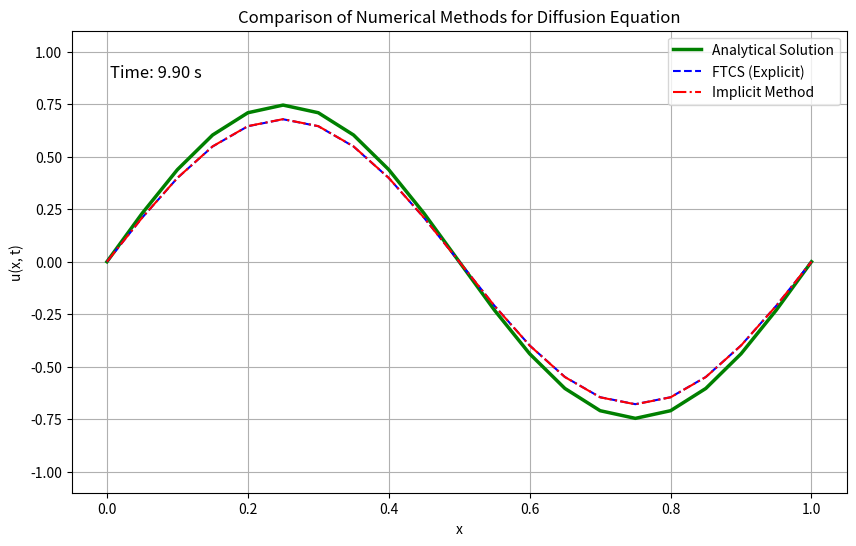
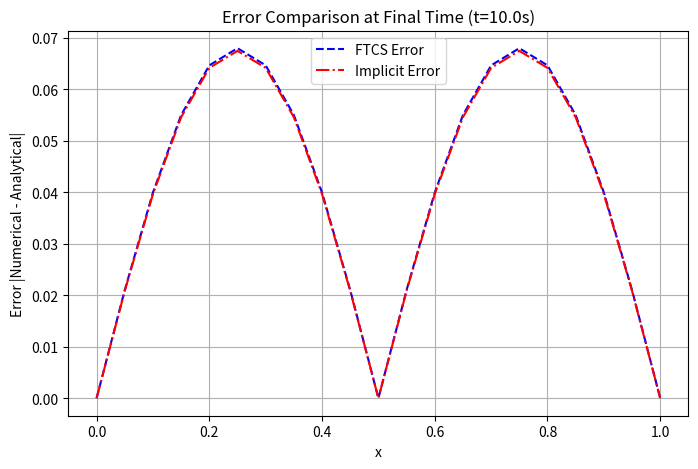
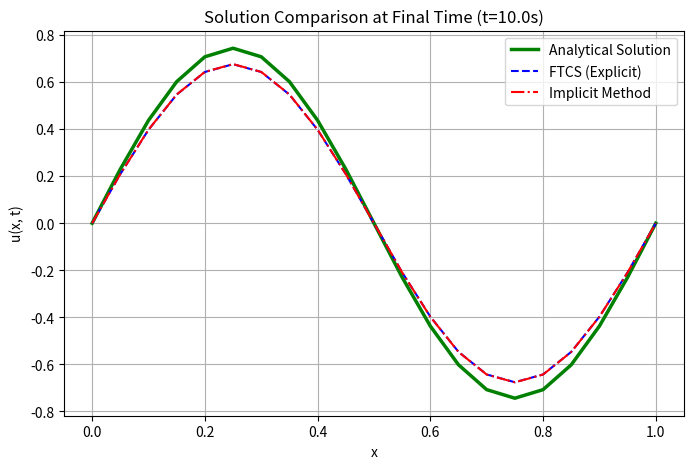
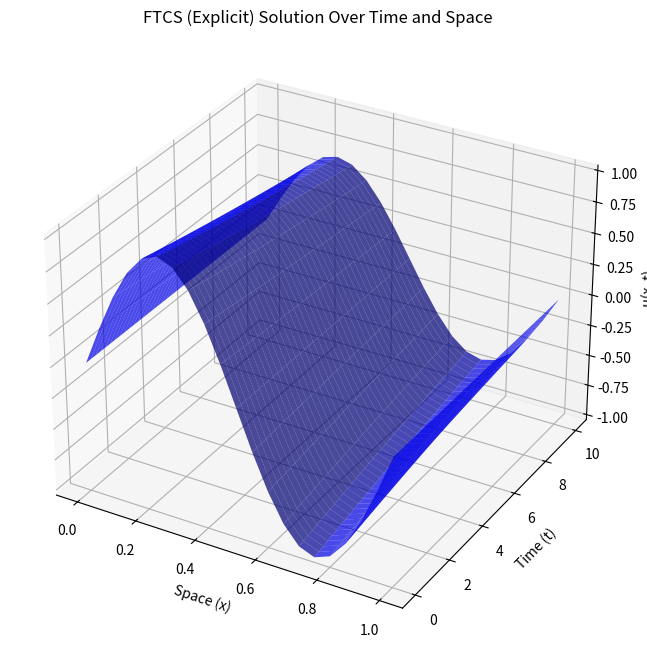
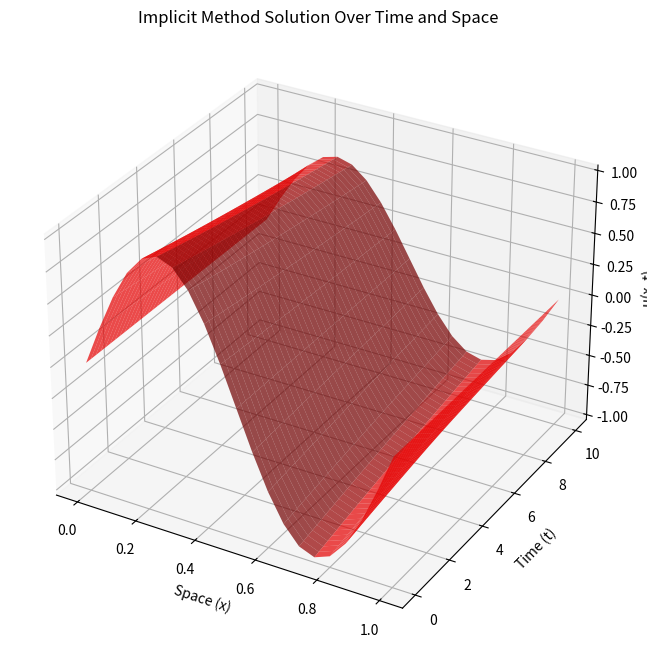
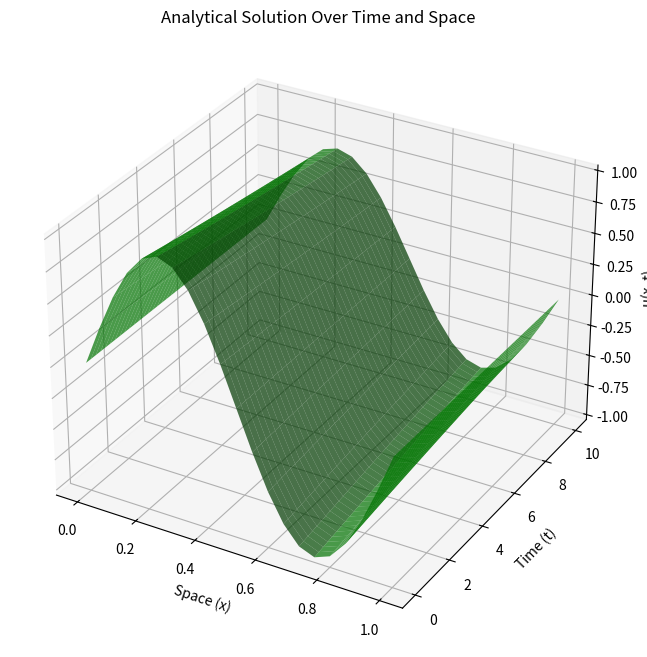

Source code (Python) for these figures, in order:
import numpy as np
import matplotlib.pyplot as plt
from matplotlib.animation import FuncAnimation
from mpl_toolkits.mplot3d import Axes3D

# Parameters
gamma = 0.001  # Diffusion coefficient
L = 1.0        # Length of the domain
T = 10.0       # Total simulation time
N_x = 20       # Number of spatial intervals
dt = 1 / 20    # Time step
N_t = int(T / dt)  # Number of time intervals
dx = L / N_x
r = gamma * dt / dx**2

# Discretize the domain
x = np.linspace(0, L, N_x + 1)
t = np.linspace(0, T, N_t + 1)

# Initial condition: u(x, 0) = sin(2*pi*x)
u_initial = np.sin(2 * np.pi * x)

# Analytical solution function
def analytical_solution(x, t):
    return np.sin(2 * np.pi * x) * np.exp(3 * -np.pi**2 * gamma * t)

# --------------------------
# Forward Time Central Space (FTCS - Explicit)
# --------------------------
U_ftcs = [u_initial.copy()]
u_ftcs = u_initial.copy()

for n in range(N_t):
    u_new = u_ftcs.copy()
    for i in range(1, N_x):  # Skip boundary points
        u_new[i] = u_ftcs[i] + r * (u_ftcs[i-1] - 2*u_ftcs[i] + u_ftcs[i+1])
    u_ftcs = u_new.copy()
    U_ftcs.append(u_ftcs)

U_ftcs = np.array(U_ftcs)

# --------------------------
# Implicit Method
# --------------------------
A = np.zeros((N_x-1, N_x-1))
np.fill_diagonal(A, 1 + 2*r)
np.fill_diagonal(A[:-1, 1:], -r)
np.fill_diagonal(A[1:, :-1], -r)

U_implicit = [u_initial.copy()]
u_implicit = u_initial[1:-1].copy()

for n in range(N_t):
    rhs = u_implicit.copy()
    u_implicit = np.linalg.solve(A, rhs)
    U_implicit.append(np.concatenate(([0], u_implicit, [0])))

U_implicit = np.array(U_implicit)

# --------------------------
# Analytical Solution
# --------------------------
U_analytical = np.array([[analytical_solution(xi, tn) for xi in x] for tn in t])

# --------------------------
# Calculate Errors
# --------------------------
error_ftcs = np.abs(U_ftcs - U_analytical)
error_implicit = np.abs(U_implicit - U_analytical)

# --------------------------
# Plot and Animate
# --------------------------
fig, ax = plt.subplots(figsize=(10, 6))
line_analytical, = ax.plot(x, U_analytical[0], 'g-', linewidth=2.5, label="Analytical Solution")
line_ftcs, = ax.plot(x, U_ftcs[0], 'b--', label="FTCS (Explicit)")
line_implicit, = ax.plot(x, U_implicit[0], 'r-.', label="Implicit Method")
time_text = ax.text(0.05, 0.9, '', transform=ax.transAxes, fontsize=12)
ax.set_title("Comparison of Numerical Methods for Diffusion Equation")
ax.set_xlabel("x")
ax.set_ylabel("u(x, t)")
ax.legend()
ax.grid()

def update(frame):
    line_analytical.set_ydata(U_analytical[frame])
    line_ftcs.set_ydata(U_ftcs[frame])
    line_implicit.set_ydata(U_implicit[frame])
    time_text.set_text(f"Time: {t[frame]:.2f} s")
    return line_analytical, line_ftcs, line_implicit, time_text

ani = FuncAnimation(fig, update, frames=range(0, N_t, N_t // 100), interval=50, blit=True)

# Save the animation as a gif
ani.save("diffusion_methods_comparison.gif", writer="pillow")

# --------------------------
# Error Plot at Final Time
# --------------------------
plt.figure(figsize=(8, 5))
plt.plot(x, error_ftcs[-1], label="FTCS Error", linestyle='--', color='blue')
plt.plot(x, error_implicit[-1], label="Implicit Error", linestyle='-.', color='red')
plt.xlabel("x")
plt.ylabel("Error |Numerical - Analytical|")
plt.title(f"Error Comparison at Final Time (t={T}s)")
plt.legend()
plt.grid()
plt.savefig("error_comparison_final_time.png")
plt.show()

# --------------------------
# Static Plot of Results at Final Time
# --------------------------
plt.figure(figsize=(8, 5))
plt.plot(x, U_analytical[-1], 'g-', linewidth=2.5, label="Analytical Solution")
plt.plot(x, U_ftcs[-1], 'b--', label="FTCS (Explicit)")
plt.plot(x, U_implicit[-1], 'r-.', label="Implicit Method")
plt.xlabel("x")
plt.ylabel("u(x, t)")
plt.title(f"Solution Comparison at Final Time (t={T}s)")
plt.legend()
plt.grid()
plt.savefig("solution_comparison_final_time.png")
plt.show()

# --------------------------
# 3D Plot of FTCS (Explicit) Solution
# --------------------------
fig_3d_ftcs = plt.figure(figsize=(12, 8))
ax_3d_ftcs = fig_3d_ftcs.add_subplot(111, projection='3d')

# Create a meshgrid for time and space
X, T_grid = np.meshgrid(x, t)

# Plot the FTCS surface
ax_3d_ftcs.plot_surface(X, T_grid, U_ftcs, color='b', alpha=0.7)

# Labels and title
ax_3d_ftcs.set_xlabel("Space (x)")
ax_3d_ftcs.set_ylabel("Time (t)")
ax_3d_ftcs.set_zlabel("u(x, t)")
ax_3d_ftcs.set_title("FTCS (Explicit) Solution Over Time and Space")

# Save the FTCS 3D plot as an image
fig_3d_ftcs.savefig("ftcs_3d_solution.png", dpi=300)

# Show the FTCS 3D plot
plt.show()

# --------------------------
# 3D Plot of Implicit Solution
# --------------------------
fig_3d_implicit = plt.figure(figsize=(12, 8))
ax_3d_implicit = fig_3d_implicit.add_subplot(111, projection='3d')

# Plot the Implicit surface
ax_3d_implicit.plot_surface(X, T_grid, U_implicit, color='r', alpha=0.7)

# Labels and title
ax_3d_implicit.set_xlabel("Space (x)")
ax_3d_implicit.set_ylabel("Time (t)")
ax_3d_implicit.set_zlabel("u(x, t)")
ax_3d_implicit.set_title("Implicit Method Solution Over Time and Space")

# Save the Implicit 3D plot as an image
fig_3d_implicit.savefig("implicit_3d_solution.png", dpi=300)

# Show the Implicit 3D plot
plt.show()

# --------------------------
# 3D Plot of Analytical Solution
# --------------------------
fig_3d_analytical = plt.figure(figsize=(12, 8))
ax_3d_analytical = fig_3d_analytical.add_subplot(111, projection='3d')

# Plot the Analytical solution surface
ax_3d_analytical.plot_surface(X, T_grid, U_analytical, color='g', alpha=0.7)

# Labels and title
ax_3d_analytical.set_xlabel("Space (x)")
ax_3d_analytical.set_ylabel("Time (t)")
ax_3d_analytical.set_zlabel("u(x, t)")
ax_3d_analytical.set_title("Analytical Solution Over Time and Space")

# Save the Analytical 3D plot as an image
fig_3d_analytical.savefig("analytical_3d_solution.png", dpi=300)

# Show the Analytical 3D plot
plt.show()